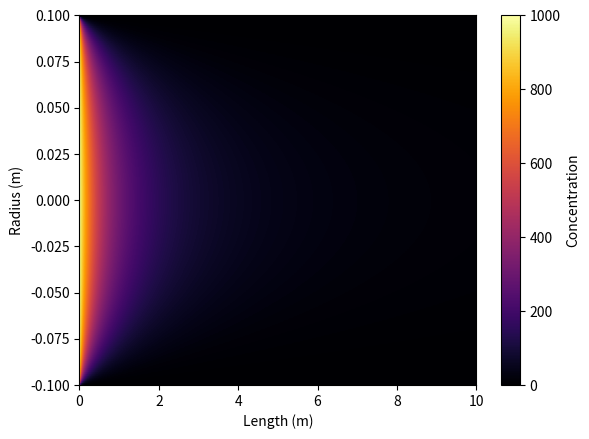

This chart was generated by the following Python code:
### Reactions
import numpy as np
import matplotlib.pyplot as plt
from scipy.integrate import solve_ivp

### mainly PFR as CSTR is uniform


### assume perfect radial mixing no axial mixing
# from scipy.integrate import solve_ivp
# import numpy as np
# import matplotlib.pyplot as plt

# def ror(conc):
#     return -0.05*conc**2


# def system(t,conc):
#     rate_of_rxn=ror(conc)
#     return rate_of_rxn
# init=100
# sol=solve_ivp(system,t_span=(0,1),y0=[100],t_eval=np.linspace(0,1,100))
# print(sol)
# a=sol.y[0],sol.y[0]
# print(len(a))
# print(len(a[0]))
# print(sol.t)
# plt.plot(sol.t,sol.y[0])
# plt.show()
# plt.imshow(a, extent=[0,1,0,0.05], cmap='inferno',aspect='auto')
# plt.show()


### Ergun Equation
def dpdz(P,P0,T,T0,epsilon,X,mu,rho,gc,Dp,phi,MU):
    return (-rho*mu/(rho*gc*Dp)*((1-phi)/phi**3))((150*(1-phi)*MU/Dp)+1.75*rho*mu)*P0*T/(P*T0)*(1+epsilon*X)

def dpdw(alpha,p,T,T0,epsilon,X):
    return (-alpha/(2*p))*(1+epsilon*X)*(T/T0)

# Rate of rxn
def ra(k,conc):
    return k*conc

def dxdw(FA0,k,conc):
    return -ra(k,conc)/FA0







### use ergun equation, use interms of conversion and PBR. page 187

### no radial mixing and a no slip boundary layer with laminar profile
### liquid phase so change in moles will not be needed


# define a rate of reaction
def ror(conc):
    return -0.005*conc**1.5
# from mass balance and rate law combined each streamline must satisfy this
def dconcdx(x,conc,vmax,r,R):
    return ror(conc)/v(vmax,r,R)
# solved from classical mechanics parabolic flow profile velocity
def v(vmax,r,R):
    return vmax*(1-(r/R)**2)

### initial conditions

L=10 # length of reactor in meters
R=0.1 # radius of reactor in meters
cinit=1000 # initial conc in kmol/m**3
vmax=0.1 # max flow speed in m/s

# the quantization of streamlines can cannot do a calculation with infinite streamlines and at infinite points 
dr=np.linspace(R-0.000001,0,100)
dx=np.linspace(0,L,1000)
bothalf=[]
# solve for each individual streamline as no mixing occurs, ror is known and velocity is known thus solveable
# because of symmetry we only need to find half and can just reflect it
for r in dr:
    sol=solve_ivp(dconcdx,t_span=(0,L),y0=[cinit],t_eval=dx,args=(vmax,r,R))
    bothalf.append(sol.y[0])
# we only know the solution of the bottom half and now we need to reflect it
tubesol=bothalf
# this following steps wraps the solution array the correct way "reflecting" it
for i in range(0,len(dr)-1):
    tubesol.append(bothalf[len(dr)-1-i])
# once sol is made can plot, extent for the dimensions of graph, and aspect has auto sizing
plt.imshow(bothalf,extent=[0,L,-R,R],cmap="inferno",aspect="auto")
# misc labeling
plt.colorbar(label="Concentration")
plt.xlabel("Length (m)")
plt.ylabel("Radius (m)")
plt.show()


# import numpy as np
# import matplotlib.pyplot as plt

# # Example 3D concentration field
# x = np.linspace(0, 1, 50)
# y = np.linspace(0, 1, 50)
# z = np.linspace(0, 1, 50)
# X, Y, Z = np.meshgrid(x, y, z)

# C = np.exp(-10*((X-0.5)**2 + (Y-0.5)**2 + (Z-0.5)**2))

# # Take a slice at z = 0.5
# slice_index = 25
# C_slice = C[:, :, slice_index]
# print(C_slice)
# plt.imshow(C_slice, extent=[0,1,0,1], origin='lower', cmap='inferno')
# plt.colorbar(label="Concentration")
# plt.xlabel("x")
# plt.ylabel("y")
# plt.title("Concentration Slice at z = 0.5")
# plt.show()
